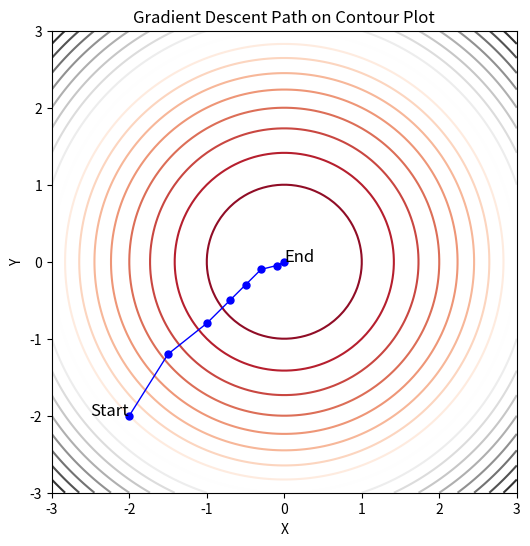

Python code for this plot:
'''
Author: LetMeFly
Date: 2024-09-06 15:38:44
LastEditors: LetMeFly
LastEditTime: 2024-09-06 15:38:52
'''
import matplotlib.pyplot as plt
import numpy as np

# 创建数据
x = np.linspace(-3, 3, 100)
y = np.linspace(-3, 3, 100)
X, Y = np.meshgrid(x, y)
Z = X**2 + Y**2  # 损失函数的例子，这里使用了一个简单的二次函数

# 绘制等高线图
plt.figure(figsize=(6, 6))
plt.contour(X, Y, Z, levels=20, cmap='RdGy')

# 绘制梯度下降路径
x_path = [-2, -1.5, -1, -0.7, -0.5, -0.3, -0.1, 0]
y_path = [-2, -1.2, -0.8, -0.5, -0.3, -0.1, -0.05, 0]
plt.plot(x_path, y_path, marker='o', color='blue', linestyle='-', linewidth=1, markersize=5)

# 标注起点和终点
plt.text(x_path[0], y_path[0], 'Start', fontsize=12, ha='right')
plt.text(x_path[-1], y_path[-1], 'End', fontsize=12, ha='left')

# 设置图形标题和坐标轴
plt.title('Gradient Descent Path on Contour Plot')
plt.xlabel('X')
plt.ylabel('Y')

# 保存为SVG文件
plt.savefig('gradient_descent.svg', format='svg')

# 显示图形
plt.show()
